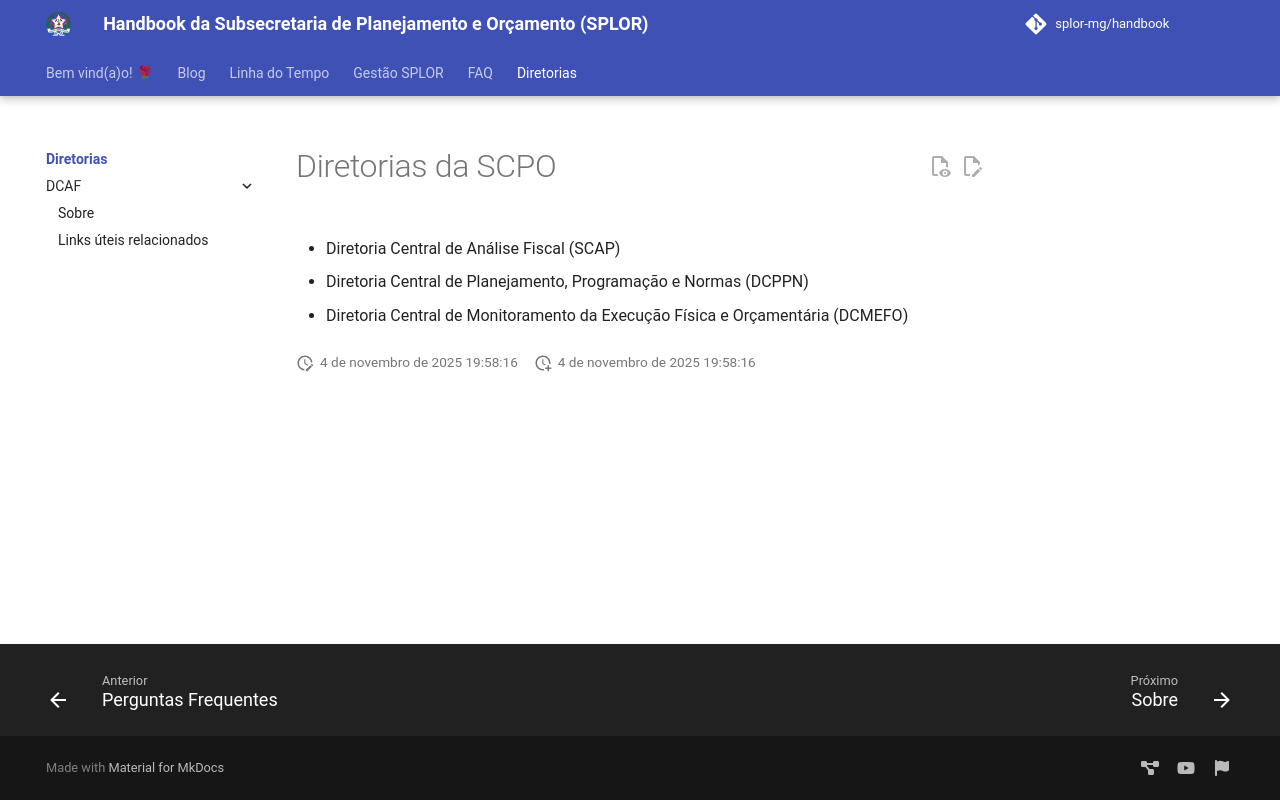

repository: splor-mg/handbook · page: diretorias/index.html · generator: mkdocs

# Diretorias da SCPO

* Diretoria Central de Análise Fiscal (SCAP)

* Diretoria Central de Planejamento, Programação e Normas (DCPPN)

* Diretoria Central de Monitoramento da Execução Física e Orçamentária (DCMEFO)
